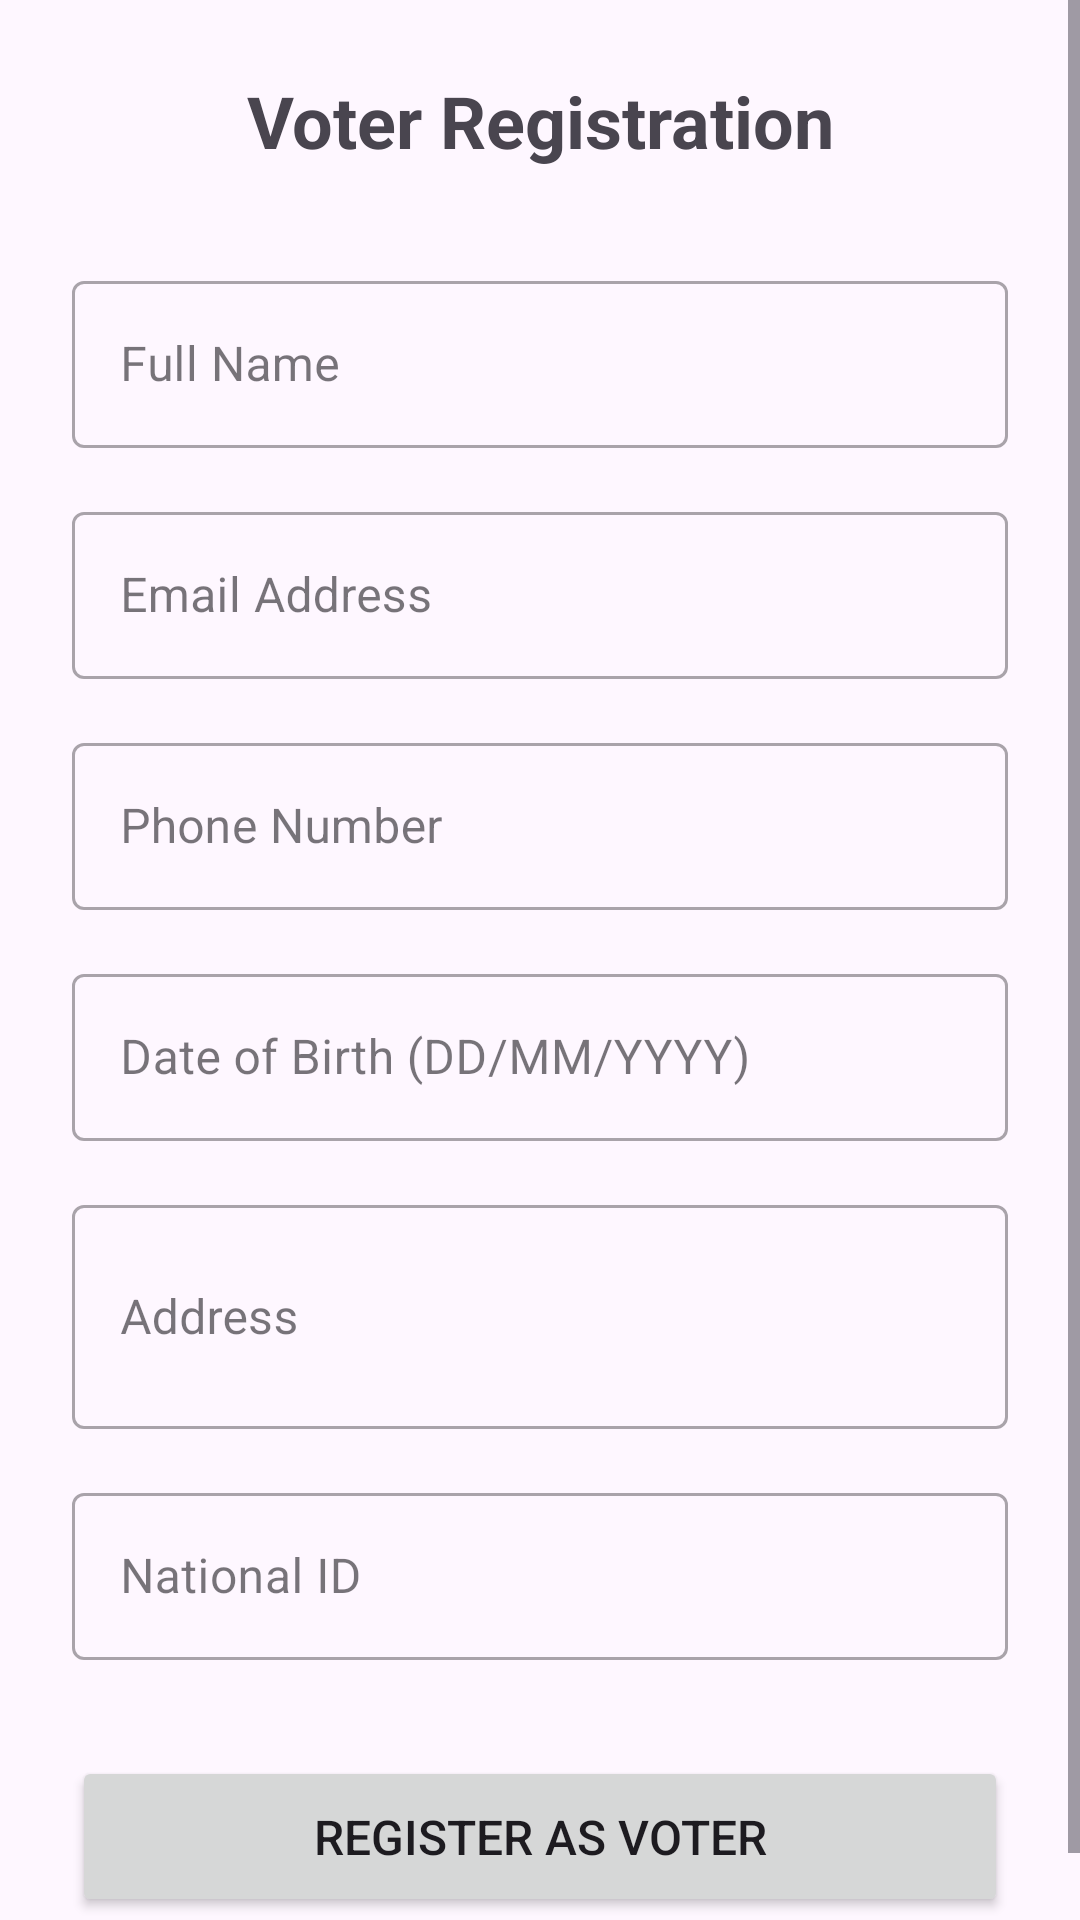

Android layout source for this screen:
<!-- AndroidManifest.xml: application theme Theme.VotePlus -->
<!-- res/layout/activity_voter_registration.xml -->
<?xml version="1.0" encoding="utf-8"?>
<ScrollView xmlns:android="http://schemas.android.com/apk/res/android"
    xmlns:app="http://schemas.android.com/apk/res-auto"
    android:layout_width="match_parent"
    android:layout_height="match_parent"
    android:fillViewport="true">

    <LinearLayout
        android:layout_width="match_parent"
        android:layout_height="wrap_content"
        android:orientation="vertical"
        android:padding="24dp">

        <TextView
            android:layout_width="match_parent"
            android:layout_height="wrap_content"
            android:text="Voter Registration"
            android:textSize="24sp"
            android:textStyle="bold"
            android:gravity="center"
            android:layout_marginBottom="32dp" />

        <com.google.android.material.textfield.TextInputLayout
            android:layout_width="match_parent"
            android:layout_height="wrap_content"
            android:layout_marginBottom="16dp"
            style="@style/Widget.MaterialComponents.TextInputLayout.OutlinedBox">

            <EditText
                android:id="@+id/fullNameEditText"
                android:layout_width="match_parent"
                android:layout_height="wrap_content"
                android:hint="Full Name"
                android:inputType="textPersonName" />

        </com.google.android.material.textfield.TextInputLayout>

        <com.google.android.material.textfield.TextInputLayout
            android:layout_width="match_parent"
            android:layout_height="wrap_content"
            android:layout_marginBottom="16dp"
            style="@style/Widget.MaterialComponents.TextInputLayout.OutlinedBox">

            <EditText
                android:id="@+id/emailEditText"
                android:layout_width="match_parent"
                android:layout_height="wrap_content"
                android:hint="Email Address"
                android:inputType="textEmailAddress" />

        </com.google.android.material.textfield.TextInputLayout>

        <com.google.android.material.textfield.TextInputLayout
            android:layout_width="match_parent"
            android:layout_height="wrap_content"
            android:layout_marginBottom="16dp"
            style="@style/Widget.MaterialComponents.TextInputLayout.OutlinedBox">

            <EditText
                android:id="@+id/phoneNumberEditText"
                android:layout_width="match_parent"
                android:layout_height="wrap_content"
                android:hint="Phone Number"
                android:inputType="phone" />

        </com.google.android.material.textfield.TextInputLayout>

        <com.google.android.material.textfield.TextInputLayout
            android:layout_width="match_parent"
            android:layout_height="wrap_content"
            android:layout_marginBottom="16dp"
            style="@style/Widget.MaterialComponents.TextInputLayout.OutlinedBox">

            <EditText
                android:id="@+id/dateOfBirthEditText"
                android:layout_width="match_parent"
                android:layout_height="wrap_content"
                android:hint="Date of Birth (DD/MM/YYYY)"
                android:inputType="date" />

        </com.google.android.material.textfield.TextInputLayout>

        <com.google.android.material.textfield.TextInputLayout
            android:layout_width="match_parent"
            android:layout_height="wrap_content"
            android:layout_marginBottom="16dp"
            style="@style/Widget.MaterialComponents.TextInputLayout.OutlinedBox">

            <EditText
                android:id="@+id/addressEditText"
                android:layout_width="match_parent"
                android:layout_height="wrap_content"
                android:hint="Address"
                android:inputType="textMultiLine"
                android:minLines="2" />

        </com.google.android.material.textfield.TextInputLayout>

        <com.google.android.material.textfield.TextInputLayout
            android:layout_width="match_parent"
            android:layout_height="wrap_content"
            android:layout_marginBottom="32dp"
            style="@style/Widget.MaterialComponents.TextInputLayout.OutlinedBox">

            <EditText
                android:id="@+id/nationalIdEditText"
                android:layout_width="match_parent"
                android:layout_height="wrap_content"
                android:hint="National ID"
                android:inputType="text" />

        </com.google.android.material.textfield.TextInputLayout>

        <Button
            android:id="@+id/registerButton"
            android:layout_width="match_parent"
            android:layout_height="wrap_content"
            android:text="Register as Voter"
            android:textSize="16sp"
            android:padding="16dp" />

    </LinearLayout>

</ScrollView>
<!-- resources referenced by this layout -->
<resources>
  <style name="Theme.VotePlus" parent="Base.Theme.VotePlus" />
  <style name="Base.Theme.VotePlus" parent="Theme.Material3.DayNight.NoActionBar">
          
          
      </style>
</resources>
